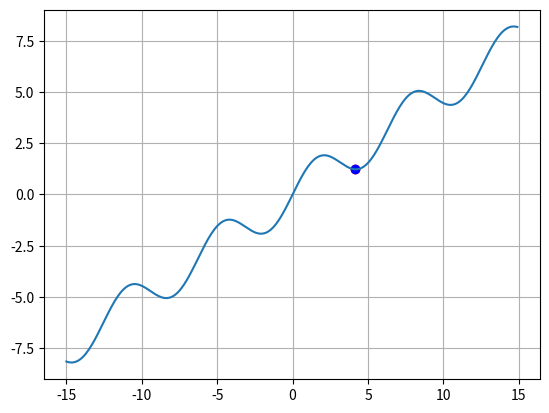

The matplotlib source for this figure:
import  time
import numpy as np
import matplotlib.pyplot as plt

# def f(x):
#     return x*x -5*x +5
#
# def df(x):
#     return 2*x -5

# Пример попадания в локальный минимум:
def f(x):
    return np.sin(x)+0.5*x

def df(x):
    return np.cos(x)+0.5

N=20
xx = 2.5
lmd =0.15

x_plt = np.arange(-15, 15.0, 0.1)
f_plt = [f(x) for x in x_plt]

plt.ion()
fig, ax = plt.subplots()
ax.grid(True)

ax.plot(x_plt, f_plt)
point = ax.scatter(xx, f(xx), c='red')

mn=100
for i in range(N):
    # xx = xx-lmd*df(xx)
    # Для нашего случая градиент можно поменять на знак, тогда всё зависит от лямбды:
    lmd = 1/min(i+1, mn)
    xx = xx - lmd * np.sign(df(xx))
    point.set_offsets([xx, f(xx)])
    fig.canvas.draw()
    fig.canvas.flush_events()
    time.sleep(0.05)

plt.ioff()
print(xx)
ax.scatter(xx, f(xx), c='blue')
plt.show()